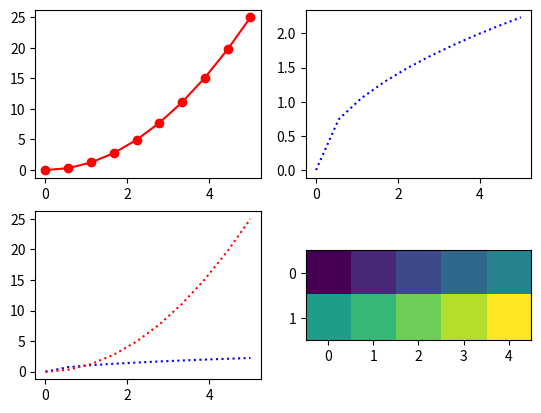

The matplotlib source for this figure:
'''
Mas documentacion en los archivos png sobre distintas formas de graficar o en la pagina del propio matplotlib
'''

def run():
    import math as ma
    import matplotlib.pyplot as plt
    import numpy as np

    x = np.linspace(0,5,10)
    y =x**2
    z = np.sqrt(x)
    print(f"\nPrimer arreglo: {x}\n\nSegundo arreglo: {y}\n\nTercer arreglo: {z}")

    plt.subplot(2,2,1) # crea una ventana dividida con la cantidad de graficos a mostrar
    plt.plot(x,y,"ro-") #"r" de red "o" de circulos y "-" de unir con lineas continuas
    plt.subplot(2,2,2)
    plt.plot(x,z,"b:")
    plt.subplot(2,2,3)
    plt.plot(x,z,"b:")
    plt.plot(x,y,"r:") 
    plt.subplot(2,2,4)
    x = x.reshape(2,5)
    plt.imshow(x) 
    plt.show()

if __name__ == "__main__":
    run()